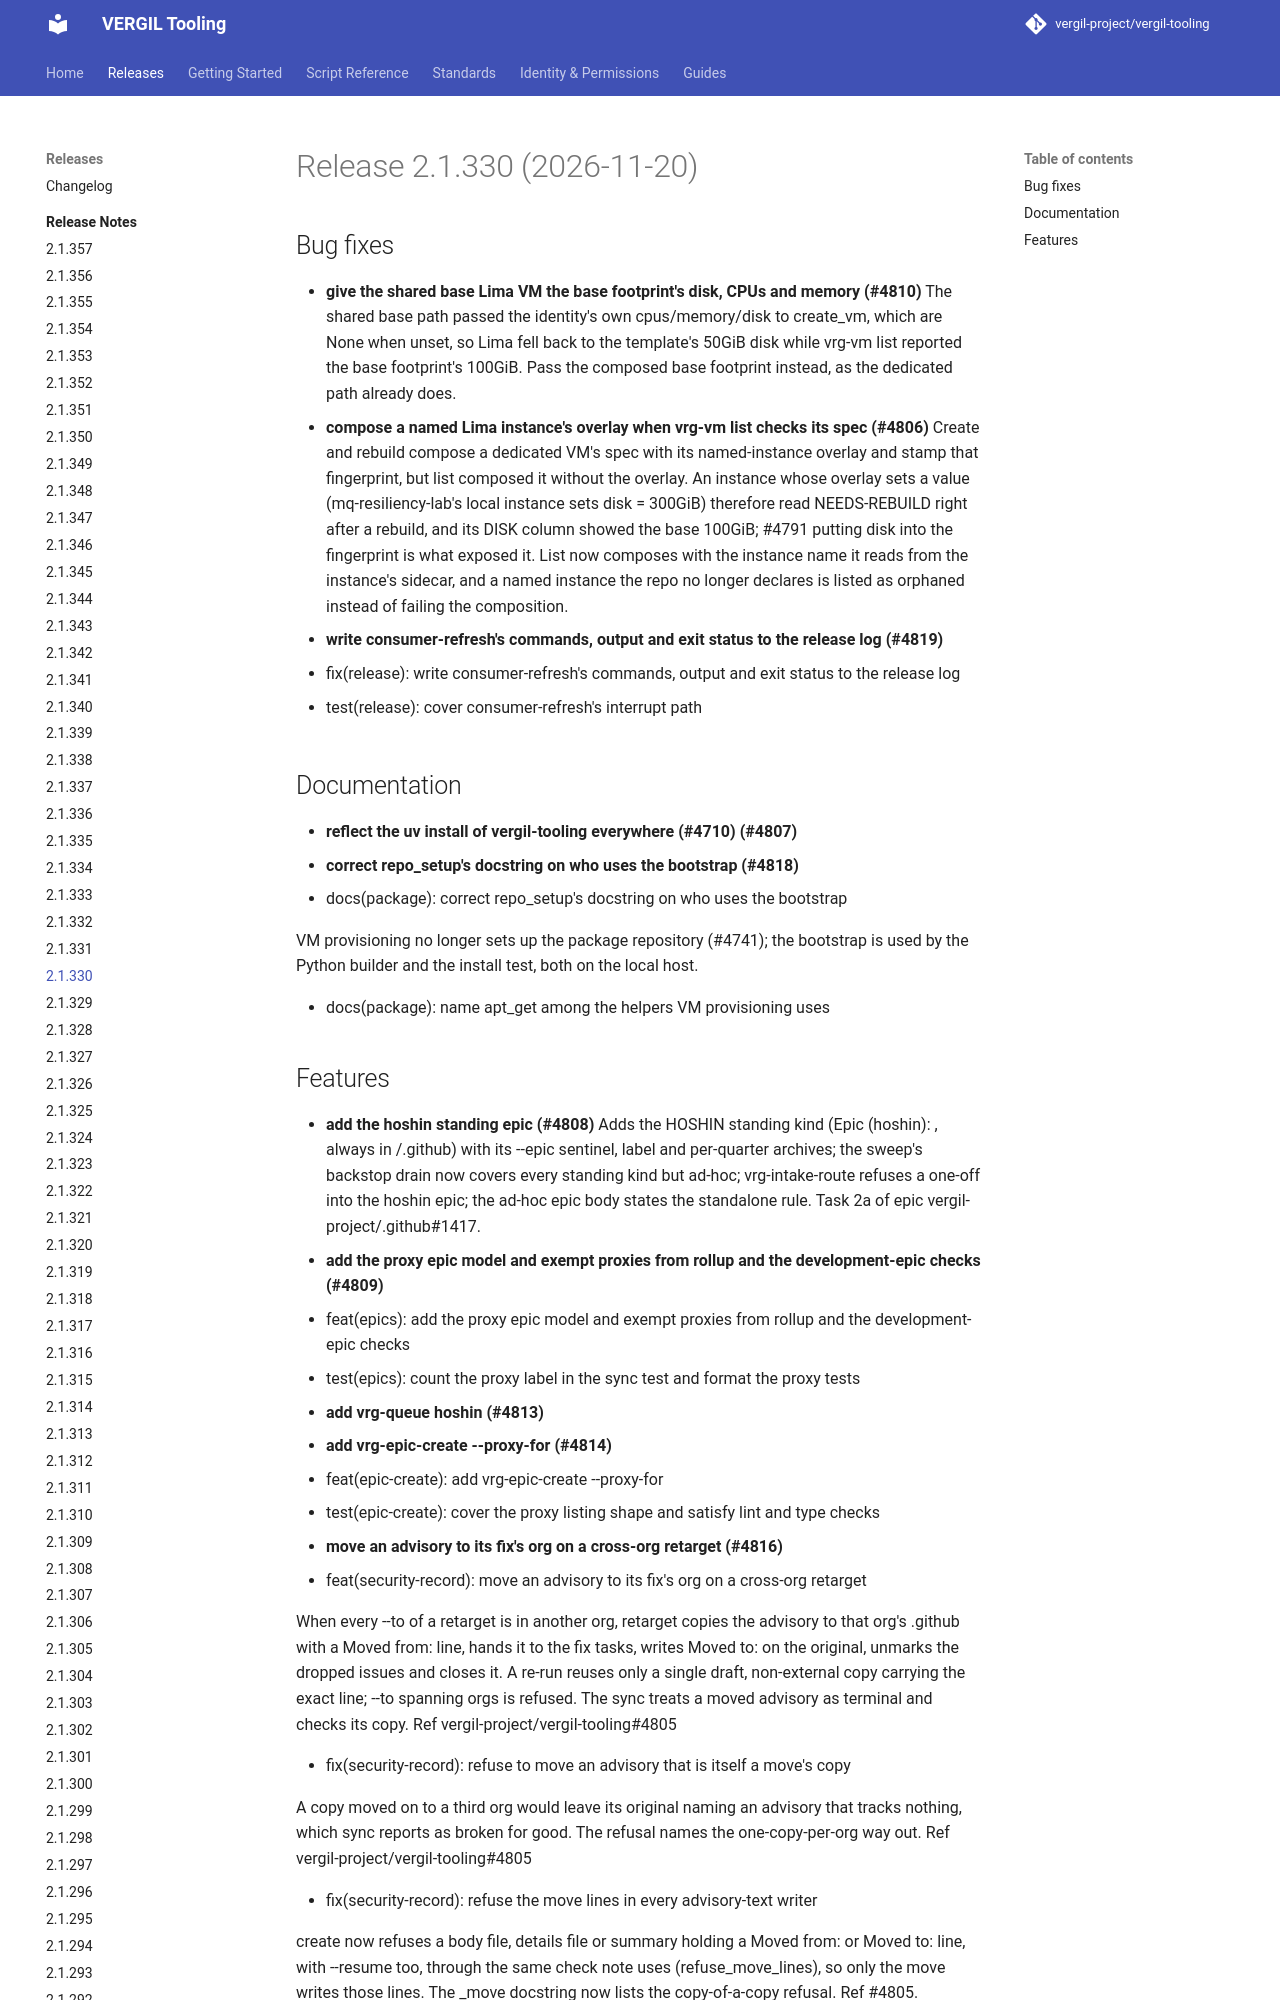

repository: vergil-project/vergil-tooling · page: 2.1/releases/v2.1.330/index.html · generator: mkdocs

# Release 2.1.330 (2026-11-20)

## Bug fixes

- **give the shared base Lima VM the base footprint's disk, CPUs and memory (#4810)**
  The shared base path passed the identity's own cpus/memory/disk to create_vm, which are None when unset, so Lima fell back to the template's 50GiB disk while vrg-vm list reported the base footprint's 100GiB. Pass the composed base footprint instead, as the dedicated path already does.
- **compose a named Lima instance's overlay when vrg-vm list checks its spec (#4806)**
  Create and rebuild compose a dedicated VM's spec with its named-instance overlay and stamp that fingerprint, but list composed it without the
